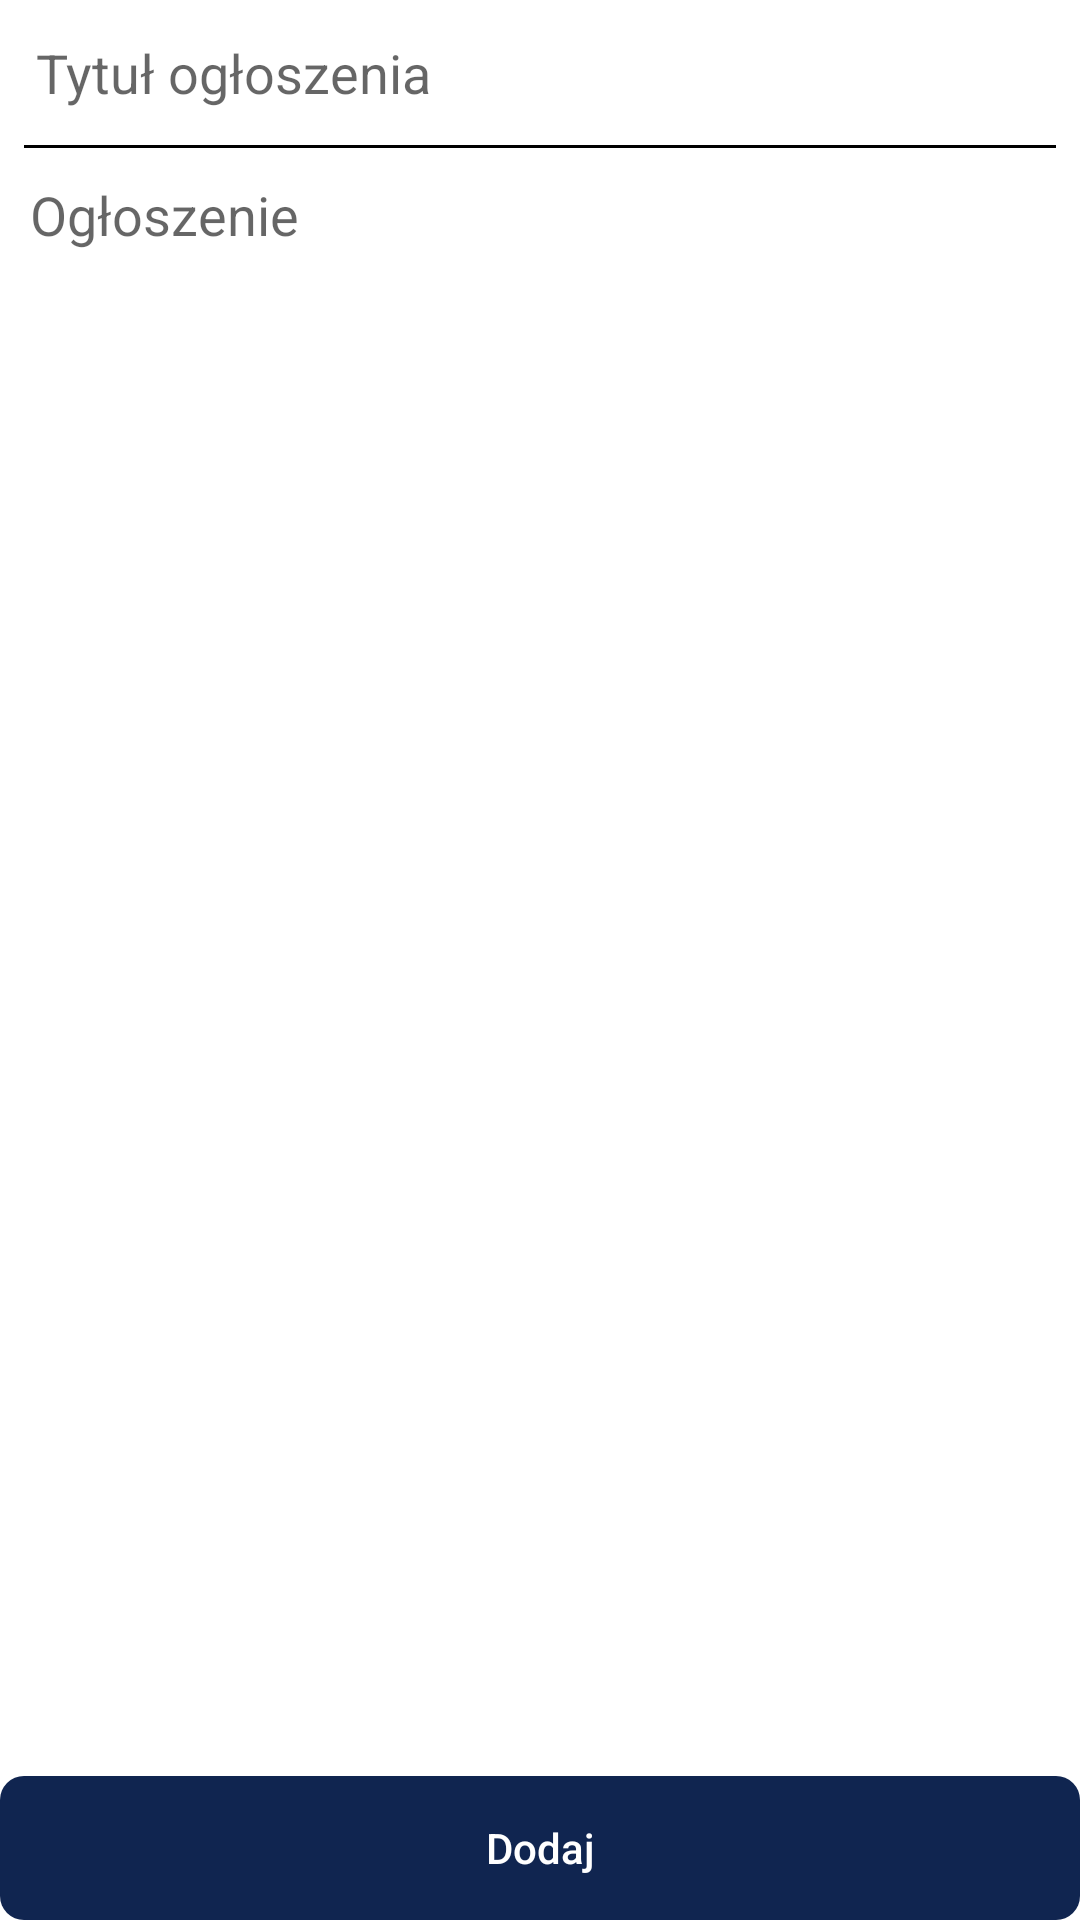

Reconstruct the res/layout file that produces this screen, plus the resources it refers to.
<!-- AndroidManifest.xml: application theme Theme.Ecclesia -->
<!-- res/layout/activity_announcements.xml -->
<?xml version="1.0" encoding="utf-8"?>
<androidx.coordinatorlayout.widget.CoordinatorLayout

    xmlns:android="http://schemas.android.com/apk/res/android"
    xmlns:app="http://schemas.android.com/apk/res-auto"
    xmlns:tools="http://schemas.android.com/tools"
    android:layout_width="match_parent"
    android:layout_height="match_parent"
    android:orientation="vertical"
    tools:context=".Announcements">

    <LinearLayout
        android:layout_width="match_parent"
        android:layout_height="match_parent"
        android:orientation="vertical">

        <EditText
            android:id="@+id/newAnnouncement"
            android:layout_width="match_parent"
            android:layout_height="wrap_content"
            android:background="@android:color/transparent"
            android:hint="Tytuł ogłoszenia"
            android:padding="12dp"
            android:textColor="@color/black"/>

        <View
            android:layout_width="match_parent"
            android:layout_height="1dp"
            android:layout_marginEnd="8dp"
            android:layout_marginLeft="8dp"
            android:layout_marginRight="8dp"
            android:layout_marginStart="8dp"
            android:background="@color/black"
            android:alpha="3"/>

        <EditText
            android:id="@+id/editContent"
            android:layout_width="match_parent"
            android:layout_height="match_parent"
            android:layout_weight="1"
            android:background="@android:color/transparent"
            android:ems="10"
            android:hint="Ogłoszenie"
            android:inputType="textMultiLine"
            android:padding="10dp"
            android:gravity="top"
            android:textColor="@color/black"
            />

        <Button
            android:id="@+id/btnNewAnnouncement"
            android:layout_width="match_parent"
            android:layout_height="wrap_content"
            android:background="@drawable/rounded"
            android:backgroundTint="@color/navy"
            android:hint="Dodaj"
            android:gravity="center"
            android:textColorHint="@color/white"/>
    </LinearLayout>

</androidx.coordinatorlayout.widget.CoordinatorLayout>
<!-- resources referenced by this layout -->
<resources>
  <color name="black">#FF000000</color>
  <color name="navy">#102550</color>
  <color name="white">#FFFFFFFF</color>
  <!-- drawable rounded (drawable) -->
  <?xml version="1.0" encoding="utf-8"?>
  <selector xmlns:android="http://schemas.android.com/apk/res/android">
  
          <item>
                  <shape>
                          <corners
                              android:radius="8dp" />
                  </shape>
          </item>
  
  </selector>
  <style name="Theme.Ecclesia" parent="Theme.MaterialComponents.DayNight">
          
          <item name="colorPrimary">@color/purple_200</item>
          <item name="colorPrimaryVariant">@color/purple_200</item>
          <item name="colorOnPrimary">@color/white</item>
          
          <item name="colorSecondary">@color/teal_200</item>
          <item name="colorSecondaryVariant">@color/teal_700</item>
          <item name="colorOnSecondary">@color/black</item>
          
          <item name="android:statusBarColor" tools:targetApi="l">?attr/colorPrimaryVariant</item>
          
          <item name="android:textColorPrimary">@color/white</item>
  
      </style>
  <color name="purple_200">#102550</color>
  <color name="teal_200">#FF03DAC5</color>
  <color name="teal_700">#FF018786</color>
</resources>
